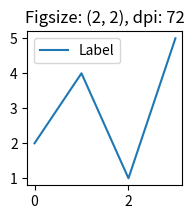
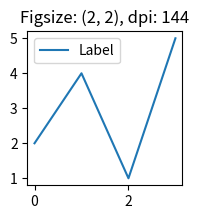
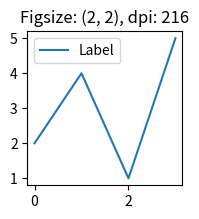
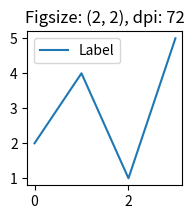
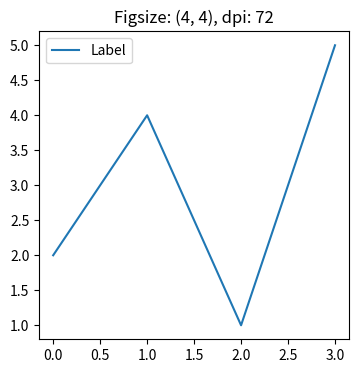
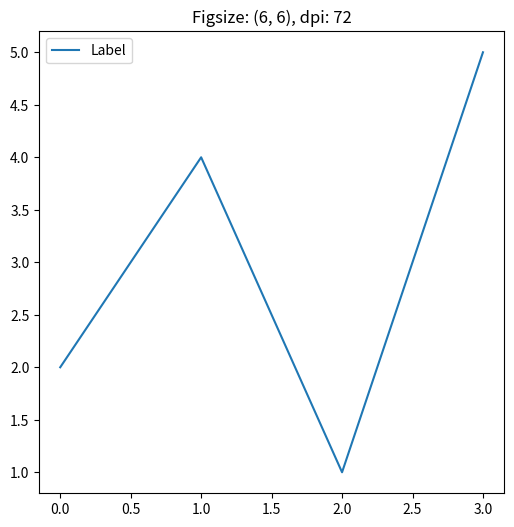

Source code (Python) for these figures, in order:
import matplotlib.pyplot as plt

def plot(fs,dpi):
    fig, ax=plt.subplots(figsize=fs, dpi=dpi)
    ax.set_title("Figsize: {}, dpi: {}".format(fs,dpi))
    ax.plot([2,4,1,5], label="Label")
    ax.legend()

figsize=(2,2)
for i in range(1,4):
    plot(figsize, i*72)

dpi=72
for i in [2,4,6]:
    plot((i,i), dpi)

plt.show()
